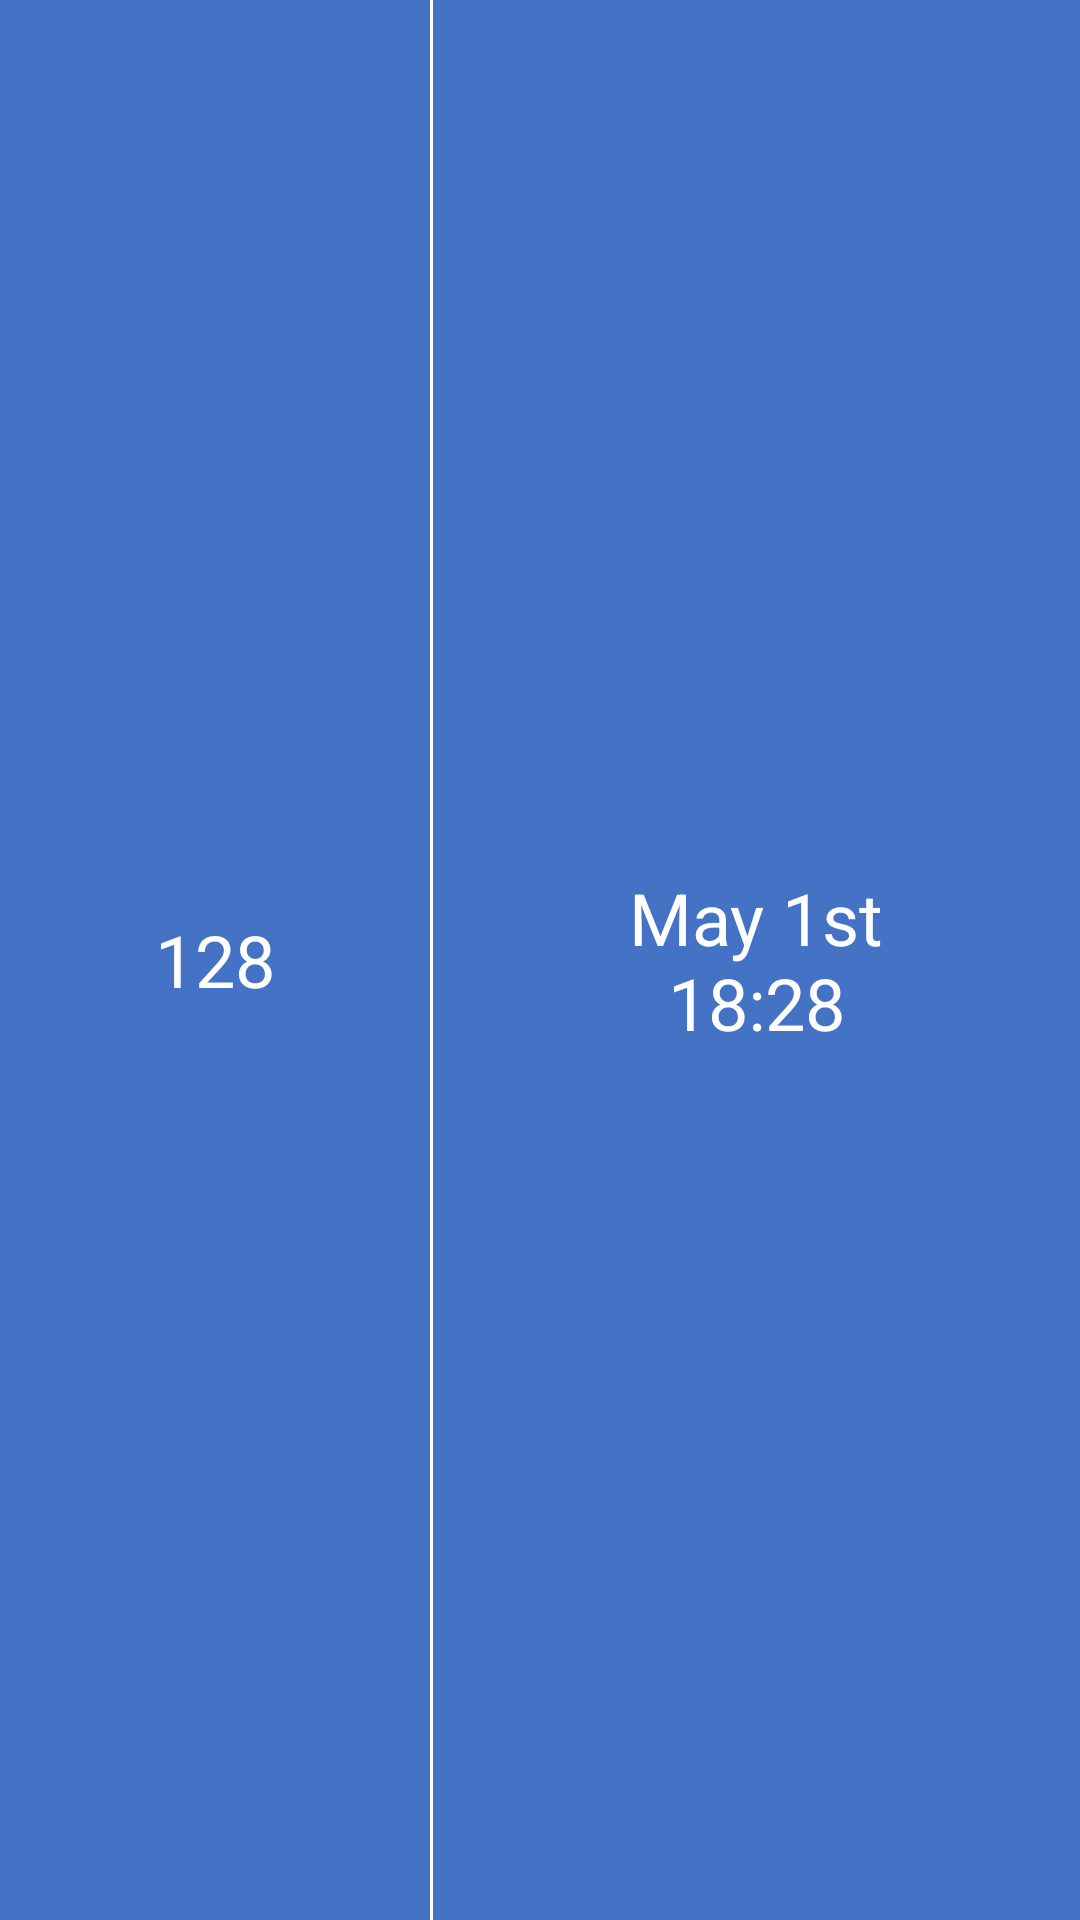

This screen was rendered from an Android layout file. Write that file and the resources it references.
<!-- AndroidManifest.xml: application theme AppTheme -->
<!-- res/layout/erp_list_item.xml -->
<?xml version="1.0" encoding="utf-8"?>
<LinearLayout
    xmlns:android="http://schemas.android.com/apk/res/android"
    android:layout_width="match_parent"
    android:layout_height="64dp"
    android:orientation="horizontal"
    >

    <LinearLayout
        android:layout_width="0dp"
        android:layout_height="match_parent"
        android:layout_weight="2"
        android:orientation="vertical"
        >
        <TextView
            android:id="@+id/table_content_row_1"
            style="@style/table_content_item"
            android:text="128"
            />
    </LinearLayout>

    <ImageView
        style="@style/table_vertial_line"/>
    <LinearLayout
        android:layout_width="0dp"
        android:layout_height="match_parent"
        android:layout_weight="3"
        android:orientation="vertical"
        >
        <TextView
            android:id="@+id/table_content_row_2"
            style="@style/table_content_item"
            android:text="@string/table_conten_item2_str"
            />
    </LinearLayout>



</LinearLayout>
<!-- resources referenced by this layout -->
<resources>
  <string name="table_conten_item2_str">May 1st\n18:28</string>
  <style name="table_content_item">
          <item name="android:layout_width">match_parent</item>
          <item name="android:layout_height">match_parent</item>
          <item name="android:textSize">24sp</item>
          <item name="android:textColor">@color/white</item>
          <item name="android:background">@color/baseBtColor</item>
          <item name="android:gravity">center</item>
      </style>
  <style name="table_vertial_line">
          <item name="android:layout_width">1dp</item>
          <item name="android:layout_height">match_parent</item>
          <item name="android:background">@color/white</item>
      </style>
  <style name="AppTheme" parent="Theme.AppCompat.Light">
          <item name="android:windowAnimationStyle">@style/AnimationActivity</item>
          
          <item name="colorPrimary">@color/colorPrimary</item>
          <item name="colorPrimaryDark">@color/colorPrimaryDark</item>
          <item name="colorAccent">@color/colorAccent</item>
          
          <item name="android:windowNoTitle">true</item>
          <item name="android:windowActionBar">false</item>
          <item name="android:windowFullscreen">true</item>
          <item name="android:windowContentOverlay">@null</item>
          
          
          
          
      </style>
  <color name="white">#FFFFFF</color>
  <color name="baseBtColor">#4472C4</color>
  <style name="AnimationActivity" parent="@android:style/Animation.Activity">
          <item name="android:activityOpenEnterAnimation">@anim/anim_enter</item>
          <item name="android:activityOpenExitAnimation">@anim/anim_exit</item>
          <item name="android:activityCloseEnterAnimation">@anim/back_enter</item>
          <item name="android:activityCloseExitAnimation">@anim/back_exit</item>
      </style>
  <color name="colorPrimary">#5588DF</color>
  <color name="colorPrimaryDark">#4472C4</color>
  <color name="colorAccent">#70AD47</color>
</resources>
